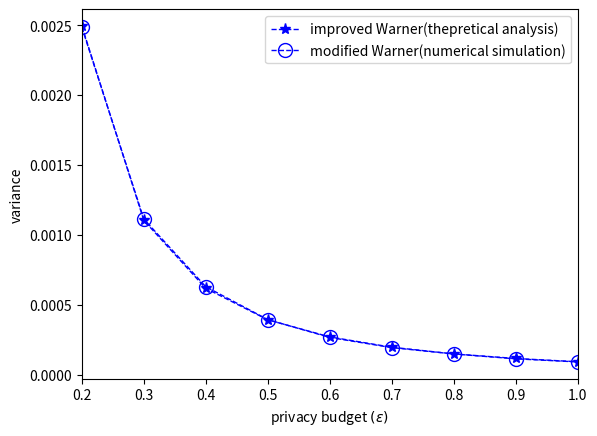

Recreate this plot in Python.
import numpy as np
import matplotlib.pyplot as plt
import math


pi_A = 0.04
M = 10000
N = 10000
num_of_epsilon = 9
epsilon = np.linspace(0.2, 1,num_of_epsilon)
exp_of_epsilon = np.exp(epsilon)

'''
Modified Warner, theorical analysis
'''
opt_epsilon = [0] * num_of_epsilon
var_MW_Theory_Analysis = [0] * num_of_epsilon
bound_of_rate = np.exp(epsilon)
p_Warner = 1 / (bound_of_rate + 1)
p_real_Warner = [0] * num_of_epsilon
for i in range(num_of_epsilon):
    print(i)

    card11 = [round(p_Warner[i] * M)]
    card12 = [math.ceil(p_Warner[i] * M)]
    card13 = [math.floor(p_Warner[i] * M)]

    card1 = card11+card12+card13
    shape = (3)
    card2 = np.zeros(shape)
    var_epsilon = np.zeros(shape)
    for a in range(3):
        for b in range(3):
            epsilon_a = 0
            card2[a] = M - card1[a]
            if card1[a] > 0 and card2[a] >0 and (np.max([card1[a]/card2[a],card2[a]/card1[a]])) <= bound_of_rate[i]:
                epsilon_a = np.log(np.max([card1[a] / card2[a], card2[a] / card1[a]]))
            var_epsilon[a] = (p_Warner[i]*(1-p_Warner[i])/((2*p_Warner[i]-1)**2)) * epsilon_a / N
    var_epsilon[var_epsilon == 0] = 9999
    [A] = np.unravel_index(np.argmin(var_epsilon), var_epsilon.shape)
    opt_epsilon[i] = np.log(np.max([card1[A] / card2[A], card2[A] / card1[A]]))
    p_real_Warner[i] = card1[A] / M
    var_MW_Theory_Analysis[i] = p_real_Warner[i] * (1 - p_real_Warner[i]) / ((2 * p_real_Warner[i] - 1) ** 2) / N
plt.plot(opt_epsilon, var_MW_Theory_Analysis, color='b', marker ='*', linewidth=1, markerfacecolor='b', markersize=8, linestyle='--', label='improved Warner(thepretical analysis)')

'''
Modified Warner, numerical simulation
'''
'''
numerical simulation
'''
input_list = np.zeros(N)
input_list[:round(pi_A*N)] = 1
REPEAT_TIMES = 10000
p_Warner = 1 / (np.exp(epsilon) + 1)
var_MW_Numerical_Simulation = np.zeros(len(epsilon))

for j in range(len(epsilon)):
    print(j)
    mean_proportion = np.zeros(REPEAT_TIMES)
    for times in range(REPEAT_TIMES):
        if (times%1000==0):
            print(times)
        rand_num = np.random.rand(N)
        output_list = np.where(rand_num < p_real_Warner[j], input_list, 1 - input_list)
        lambda_val = np.mean(output_list)
        mean_proportion[times] = (lambda_val - (1 - p_real_Warner[j])) / (2 * p_real_Warner[j] - 1)
    var_MW_Numerical_Simulation[j] = np.var(mean_proportion)
plt.plot(opt_epsilon, var_MW_Numerical_Simulation, color='b', marker ='o', markerfacecolor='none', linewidth=1, markersize=10, linestyle='--', label='modified Warner(numerical simulation)')
plt.xlim(0.2,1)
plt.xticks(np.linspace(0.2,1, num=num_of_epsilon))
plt.xlabel('privacy budget $(\epsilon)$')
plt.ylabel('variance')
plt.legend()
plt.show()

# 打开文件
with open('Experimental_MW.txt', 'w') as file:
    # 写入数据
    for i in range(len(epsilon)):
        line = f"{epsilon[i]}\t{var_MW_Theory_Analysis[i]}\t{var_MW_Numerical_Simulation[i]}\n"  # 使用制表符分隔两列数据
        file.write(line)

# 输出完成信息
print("数据已写入文件。")
